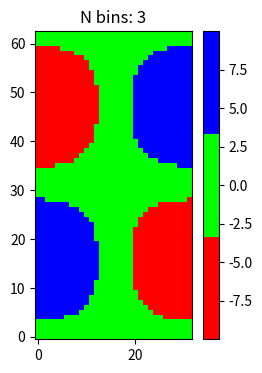

The matplotlib source for this figure:
import numpy as np
import matplotlib.pyplot as plt
from matplotlib.colors import LinearSegmentedColormap

# im = np.array([[0, 1, 0],[1, 1, 0],[2, 1, 0]])
# my_cmap = np.array([(0, 0, 0), (0, 0, 1),(1, 1, 1)],dtype=np.float64)*255

x = np.arange(0, np.pi, 0.1)
y = np.arange(0, 2 * np.pi, 0.1)
X, Y = np.meshgrid(x, y)
Z = np.cos(X) * np.sin(Y) * 10

colors = [(1, 0, 0), (0, 1, 0), (0, 0, 1)]  # R -> G -> B
n_bin = 3
cmap_name = 'my_list'
fig, ax = plt.subplots(1,1, figsize=(3,4))
# fig.subplots_adjust(left=0.02, bottom=0.06, right=0.95, top=0.94, wspace=0.05)
# Create the colormap
cm = LinearSegmentedColormap.from_list(cmap_name, colors, N=n_bin)
# Fewer bins will result in "coarser" colomap interpolation
im = ax.imshow(Z, origin='lower', cmap=cm)
ax.set_title("N bins: %s" % n_bin)
fig.colorbar(im, ax=ax)